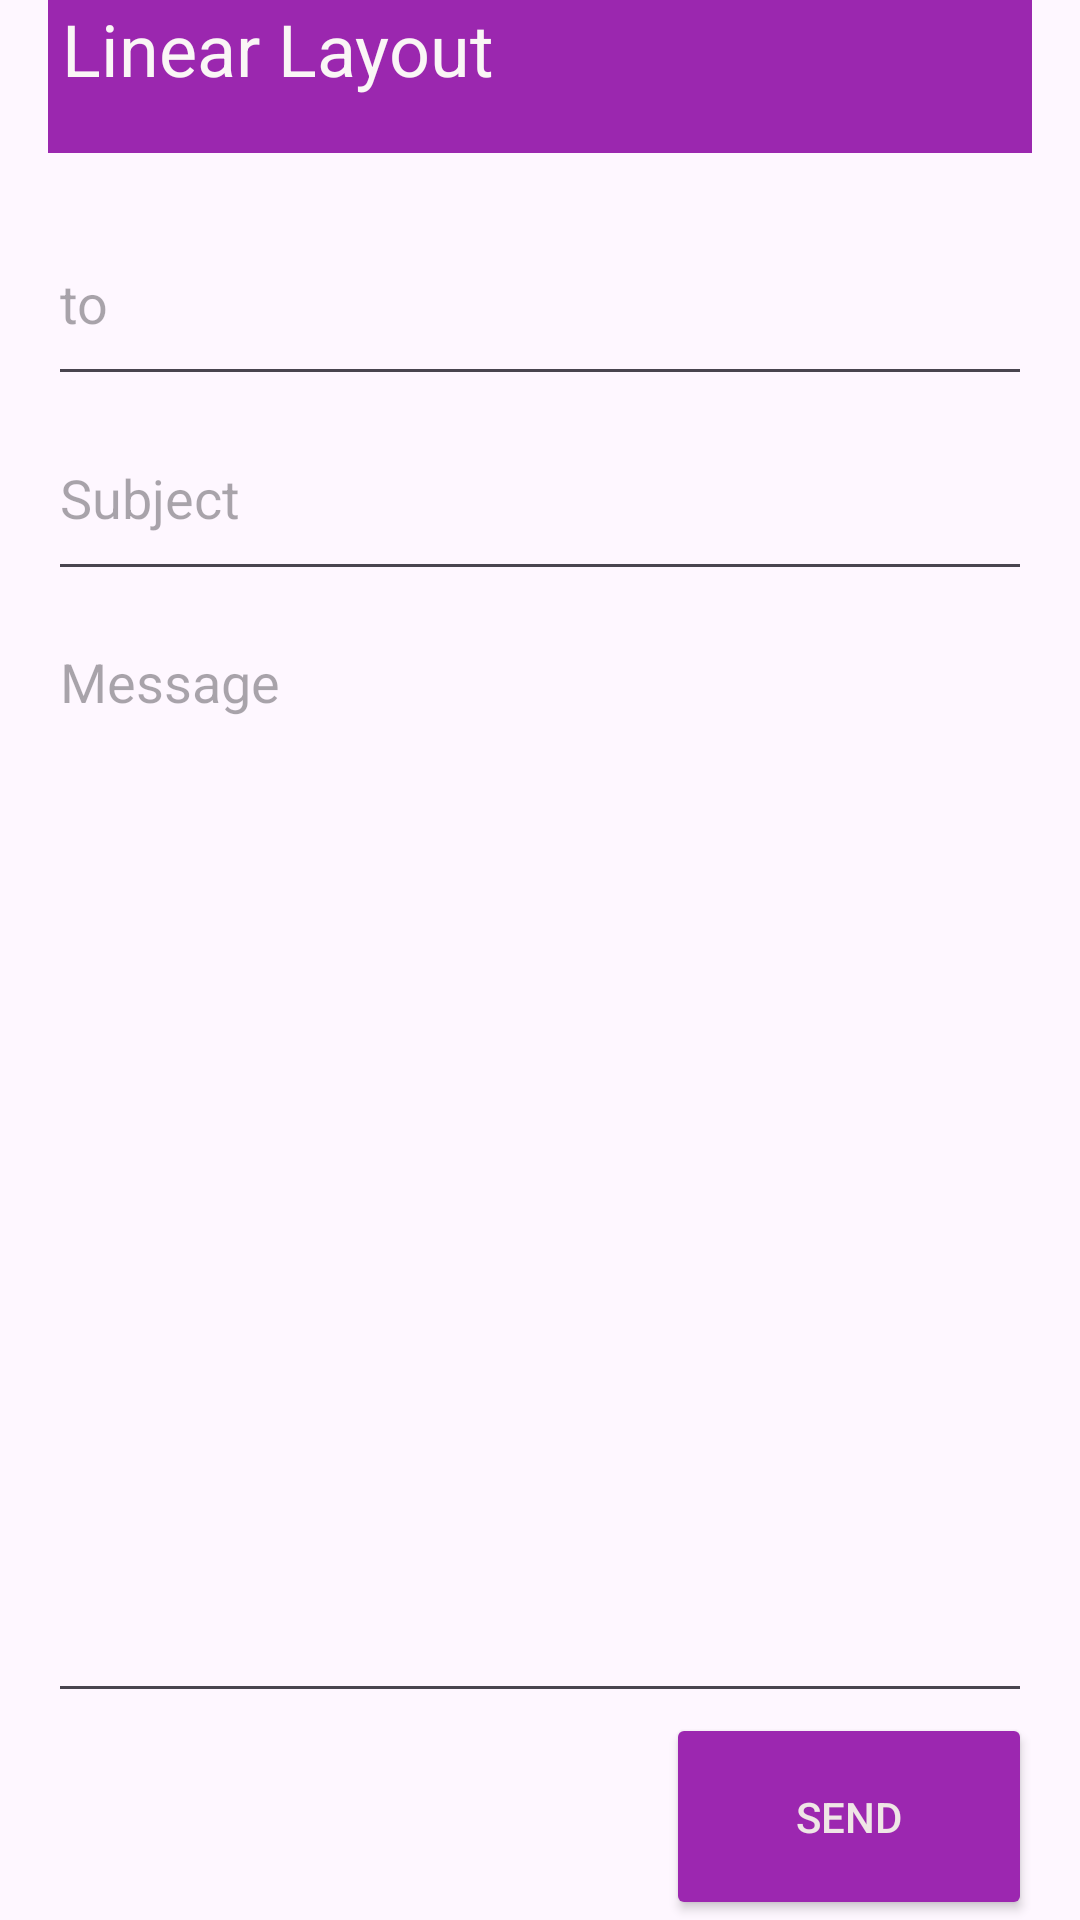

Reconstruct the res/layout file that produces this screen, plus the resources it refers to.
<!-- AndroidManifest.xml: application theme Theme.TugasBKPM -->
<!-- res/layout/linear_layout.xml -->
<?xml version="1.0" encoding="utf-8"?>
<LinearLayout xmlns:android="http://schemas.android.com/apk/res/android"
    xmlns:app="http://schemas.android.com/apk/res-auto"
    xmlns:tools="http://schemas.android.com/tools"
android:layout_width="match_parent"
android:layout_height="match_parent"
android:orientation="vertical"
android:paddingLeft="16dp"
android:paddingRight="16dp"
tools:context=".acara9.LinearActivity">

    <TextView
        android:layout_width="379dp"
        android:layout_height="51dp"
        android:layout_gravity="center_horizontal"
        android:layout_marginBottom="16dp"
        android:background="#9C27B0"
        android:backgroundTint="#9B27AF"
        android:text="     Linear Layout"
        android:textColor="#FAF6F6"
        android:textSize="24sp" />
    <EditText
        android:id="@+id/to"
        android:layout_width="match_parent"
        android:layout_height="65dp"
        android:hint="to"/>
    <EditText
        android:id="@+id/subject"
        android:layout_width="match_parent"
        android:layout_height="65dp"
        android:hint="Subject" />
    <EditText
        android:id="@+id/message"
        android:layout_width="match_parent"
        android:layout_height="6dp"
        android:layout_marginTop="8dp"
        android:layout_weight="1"
        android:gravity="top"
        android:hint="Message" />
    <Button
        android:id="@+id/send"
        android:layout_width="122dp"
        android:layout_height="69dp"
        android:layout_gravity="right"
        android:backgroundTint="#9C27B0"
        android:text="Send"
        android:textColor="#EFE6E6"
        tools:ignore="RtlHardcoded" />
</LinearLayout>
<!-- resources referenced by this layout -->
<resources>
  <style name="Theme.TugasBKPM" parent="Theme.Material3.Light.NoActionBar">
  
          <item name="colorPrimary">@color/colorPrimary</item>
          <item name="colorPrimaryVariant">@color/colorPrimaryDark</item>
          <item name="colorOnPrimary">@color/colorAccent</item>
      </style>
  <color name="colorPrimary">#F50057</color>
  <color name="colorPrimaryDark">#C51165</color>
  <color name="colorAccent">#FFFFFF</color>
</resources>
